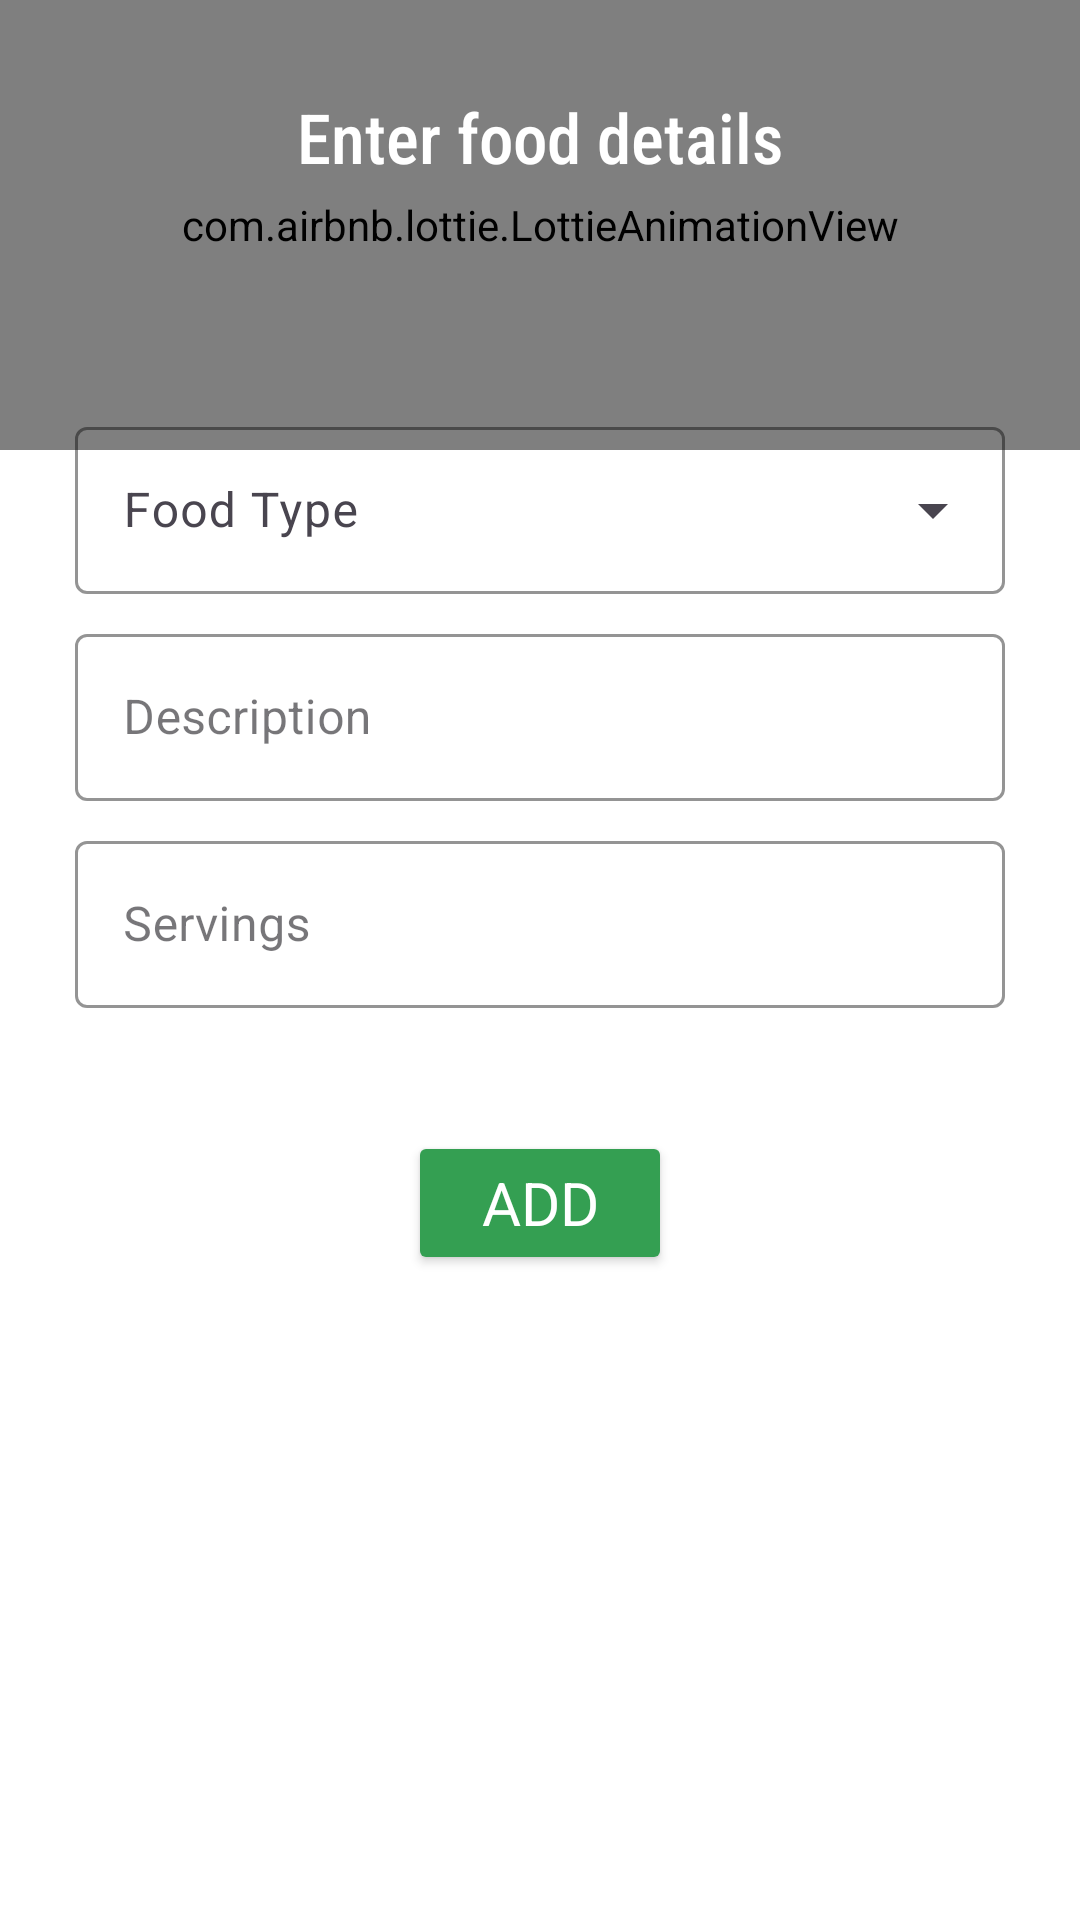

Layout XML and referenced resources for this Android screen:
<!-- AndroidManifest.xml: application theme Theme.Registration_Form -->
<!-- res/layout/dialog_donation.xml -->
<?xml version="1.0" encoding="utf-8"?>
<LinearLayout xmlns:android="http://schemas.android.com/apk/res/android"
    xmlns:app="http://schemas.android.com/apk/res-auto"
    xmlns:tools="http://schemas.android.com/tools"
    android:layout_width="match_parent"
    android:layout_height="wrap_content"
    android:orientation="vertical"
    android:padding="0dp"
    android:gravity="top">

    <com.airbnb.lottie.LottieAnimationView
        android:id="@+id/welcomeanimation"
        android:tint="@color/green_dark"
        android:layout_width="match_parent"
        android:layout_height="150dp"
        android:scaleType="fitXY"
        app:lottie_autoPlay="true"
        android:gravity="top"
        app:lottie_loop="true"
        app:lottie_rawRes="@raw/topgreenwave" />

    <TextView
        android:id="@+id/title"
        android:layout_width="match_parent"
        android:layout_height="wrap_content"
        android:layout_marginTop="-120dp"
        android:text="Enter food details"
        android:textSize="23sp"
        android:fontFamily="sans-serif-condensed-medium"
        android:textColor="@color/white"
        android:gravity="center"
        android:layout_marginBottom="16dp"
        tools:ignore="HardcodedText" />

    <com.google.android.material.textfield.TextInputLayout
        android:id="@+id/foodTypeInputLayout"
        style="@style/Widget.Material3.TextInputLayout.OutlinedBox.ExposedDropdownMenu"
        android:layout_width="match_parent"
        android:layout_height="wrap_content"
        android:layout_marginTop="60dp"
        android:layout_marginBottom="8dp"
        android:paddingStart="25dp"
        android:paddingEnd="25dp"
        android:hint="@string/food_type"
        app:boxStrokeColor="@color/green"
        app:hintTextColor="@color/green_dark"
        tools:ignore="HardcodedText">

        <com.google.android.material.textfield.MaterialAutoCompleteTextView
            android:id="@+id/foodTypeEditText"
            android:layout_width="match_parent"
            android:layout_height="wrap_content"
            android:singleLine="true" />
    </com.google.android.material.textfield.TextInputLayout>

    <com.google.android.material.textfield.TextInputLayout
        android:id="@+id/descriptionInputLayout"
        android:layout_width="match_parent"
        android:layout_height="wrap_content"
        android:paddingStart="25dp"
        android:paddingEnd="25dp"
        android:layout_marginBottom="8dp"
        app:boxStrokeColor="@color/green"
        app:hintTextColor="@color/green_dark"
        style="@style/Widget.MaterialComponents.TextInputLayout.OutlinedBox">

        <com.google.android.material.textfield.TextInputEditText
            android:id="@+id/descriptionEditText"
            android:layout_width="match_parent"
            android:layout_height="wrap_content"
            android:hint="Description"
            android:maxLines="3"
            android:inputType="textCapSentences|textMultiLine"
            tools:ignore="HardcodedText" />
    </com.google.android.material.textfield.TextInputLayout>

    <com.google.android.material.textfield.TextInputLayout
        android:id="@+id/quantityInputLayout"
        android:layout_width="match_parent"
        android:layout_height="wrap_content"
        android:paddingStart="25dp"
        android:paddingEnd="25dp"
        app:boxStrokeColor="@color/green"
        app:hintTextColor="@color/green_dark"
        android:layout_marginBottom="16dp"
        style="@style/Widget.MaterialComponents.TextInputLayout.OutlinedBox">

        <com.google.android.material.textfield.TextInputEditText
            android:id="@+id/quantityEditText"
            android:layout_width="match_parent"
            android:layout_height="wrap_content"
            android:hint="Servings"
            android:inputType="number|numberSigned"
            android:imeOptions="actionDone"
            tools:ignore="HardcodedText" />
    </com.google.android.material.textfield.TextInputLayout>

    <Button
        android:id="@+id/submitButton"
        android:layout_marginTop="25dp"
        android:layout_marginBottom="-25dp"
        android:layout_gravity="center"
        android:layout_width="wrap_content"
        android:layout_height="wrap_content"
        android:text="@string/add"
        android:backgroundTint="@color/green"
        android:fontFamily="sans-serif"
        android:textSize="20sp"
        android:textColor="@android:color/white"
        app:cornerRadius="8dp" />
</LinearLayout>
<!-- resources referenced by this layout -->
<resources>
  <color name="green">#349F52</color>
  <color name="green_dark">#1B5E20</color>
  <color name="white">#FFFFFF</color>
  <string name="add">ADD</string>
  <string name="food_type">Food Type</string>
  <style name="Theme.Registration_Form" parent="Base.Theme.Registration_Form">
      <item name="android:colorControlHighlight">@android:color/transparent</item>
      </style>
  <style name="Base.Theme.Registration_Form" parent="Theme.Material3.Light.NoActionBar">
          <item name="android:windowBackground">#FFFFFF</item>
          <item name="colorPrimary">@android:color/black</item>
          <item name="colorAccent">@android:color/transparent</item>
          <item name="android:colorEdgeEffect">@android:color/transparent</item>
          <item name="android:colorControlHighlight">@android:color/transparent</item>
      </style>
</resources>
